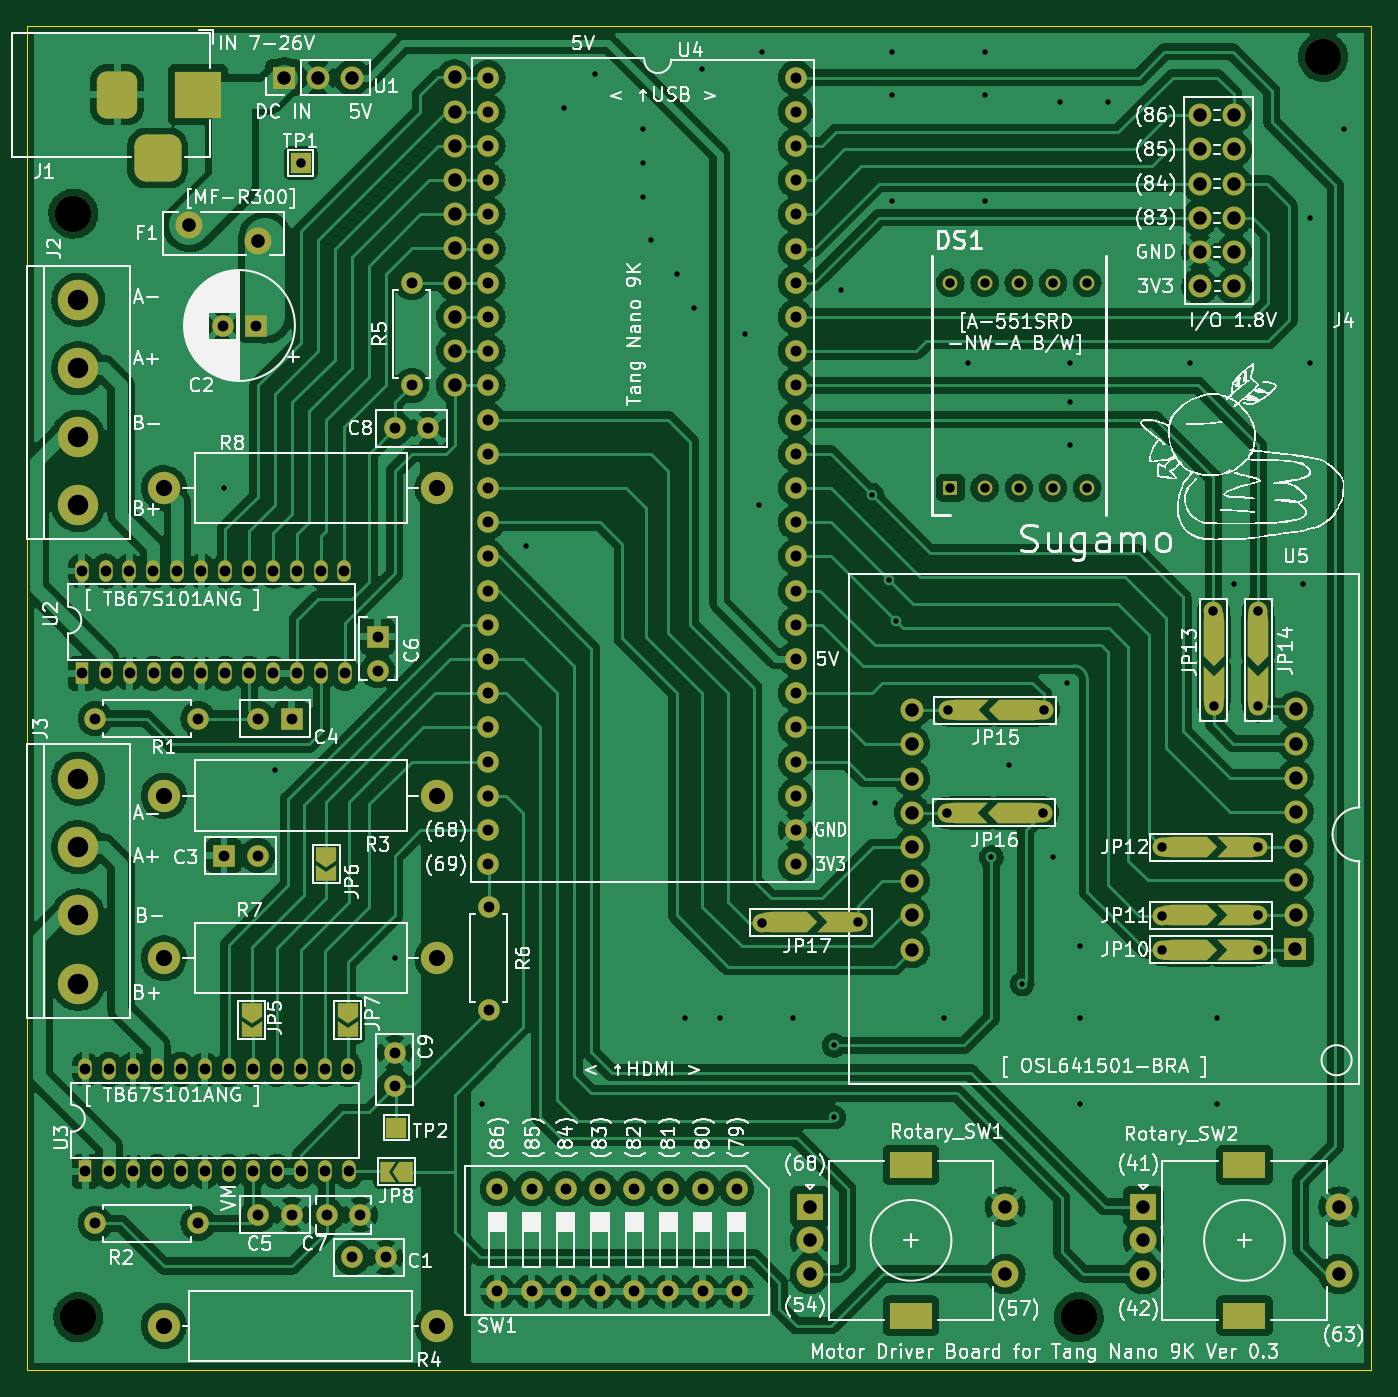
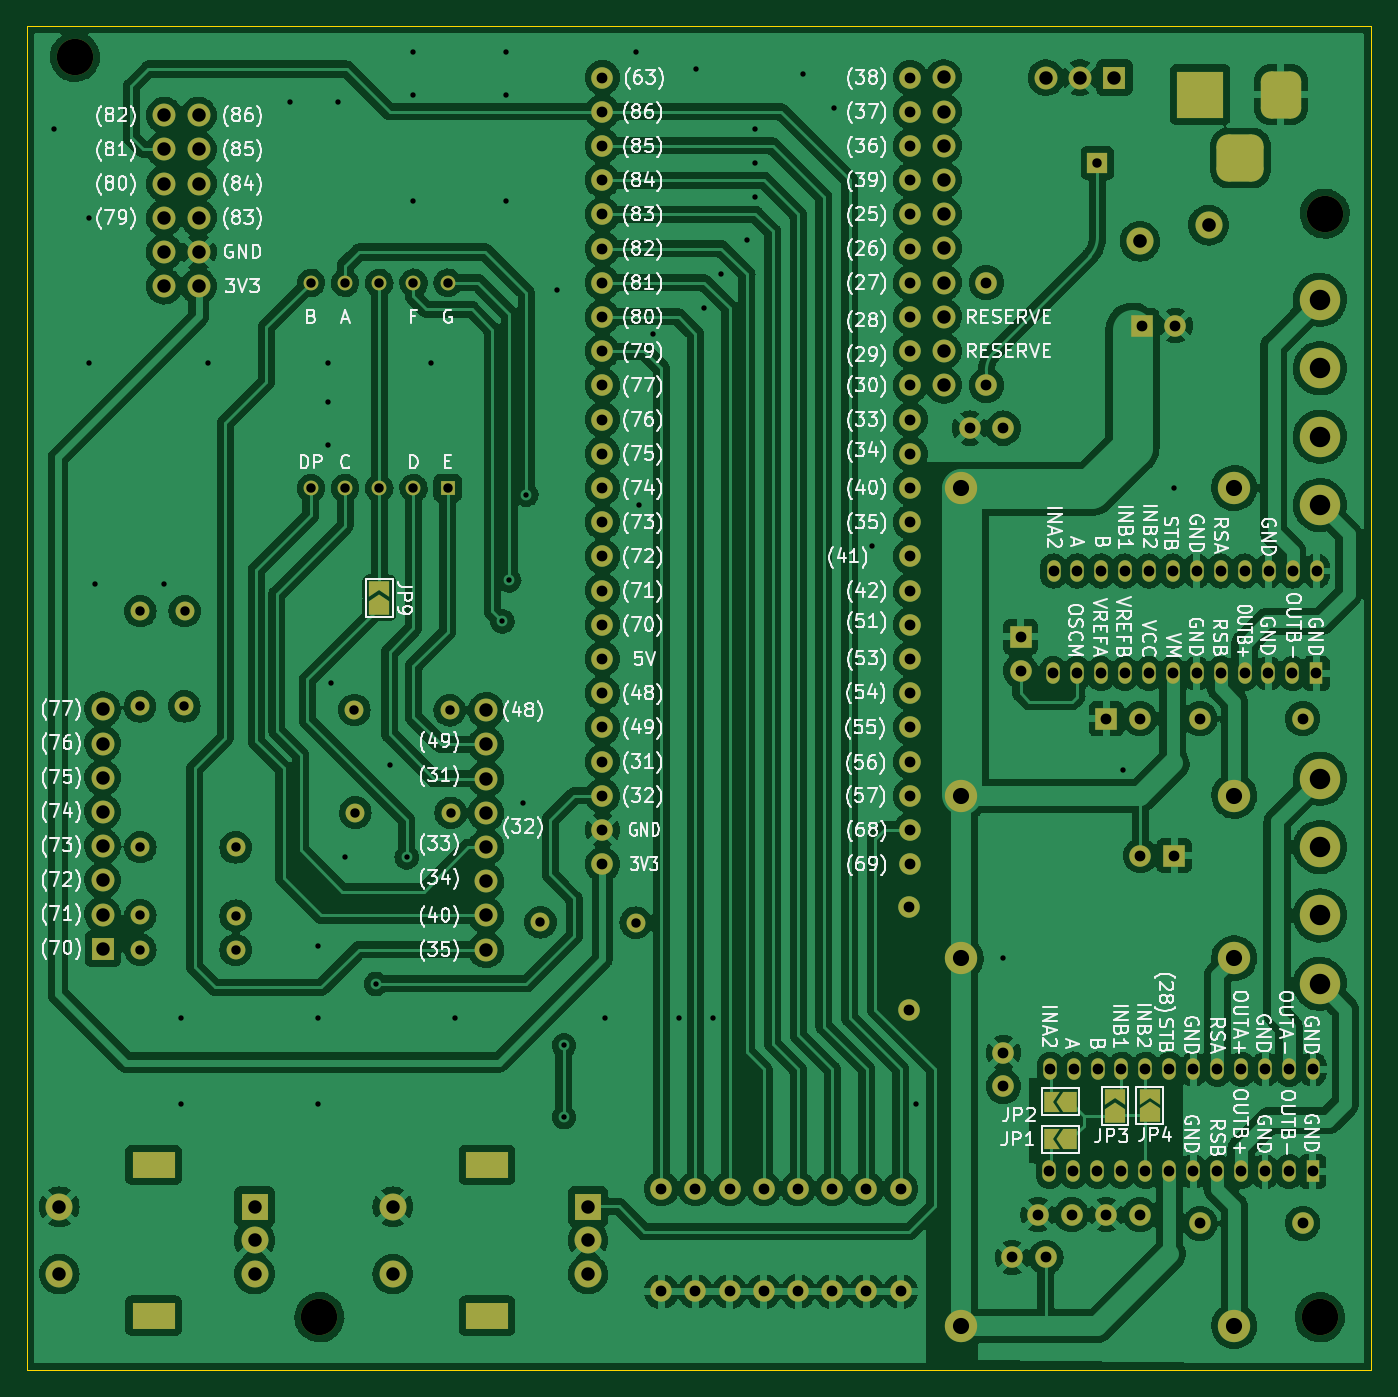
Circuit board: 11 layer files. Board 99.8 x 99.8 mm.
- bottom_copper: tangnano9k_motordriver-B_Cu.gbl (600155 bytes)
- bottom_mask: tangnano9k_motordriver-B_Mask.gbs (10596 bytes)
- paste: tangnano9k_motordriver-B_Paste.gbp (507 bytes)
- bottom_silk: tangnano9k_motordriver-B_Silkscreen.gbo (150706 bytes)
- outline: tangnano9k_motordriver-Edge_Cuts.gm1 (743 bytes)
- top_copper: tangnano9k_motordriver-F_Cu.gtl (516215 bytes)
- top_mask: tangnano9k_motordriver-F_Mask.gts (11813 bytes)
- paste: tangnano9k_motordriver-F_Paste.gtp (507 bytes)
- top_silk: tangnano9k_motordriver-F_Silkscreen.gto (188721 bytes)
- drill: tangnano9k_motordriver-NPTH.drl (405 bytes)
- drill: tangnano9k_motordriver-PTH.drl (5730 bytes)

=== bottom_copper: tangnano9k_motordriver-B_Cu.gbl (600155 bytes, source omitted) ===
=== bottom_mask: tangnano9k_motordriver-B_Mask.gbs (10596 bytes, source omitted) ===
=== paste: tangnano9k_motordriver-B_Paste.gbp ===
G04 #@! TF.GenerationSoftware,KiCad,Pcbnew,(6.0.11)*
G04 #@! TF.CreationDate,2023-02-22T21:26:36+09:00*
G04 #@! TF.ProjectId,tangnano9k_motordriver,74616e67-6e61-46e6-9f39-6b5f6d6f746f,rev?*
G04 #@! TF.SameCoordinates,Original*
G04 #@! TF.FileFunction,Paste,Bot*
G04 #@! TF.FilePolarity,Positive*
%FSLAX46Y46*%
G04 Gerber Fmt 4.6, Leading zero omitted, Abs format (unit mm)*
G04 Created by KiCad (PCBNEW (6.0.11)) date 2023-02-22 21:26:36*
%MOMM*%
%LPD*%
G01*
G04 APERTURE LIST*
G04 APERTURE END LIST*
M02*

=== bottom_silk: tangnano9k_motordriver-B_Silkscreen.gbo (150706 bytes, source omitted) ===
=== outline: tangnano9k_motordriver-Edge_Cuts.gm1 ===
G04 #@! TF.GenerationSoftware,KiCad,Pcbnew,(6.0.11)*
G04 #@! TF.CreationDate,2023-02-22T21:26:36+09:00*
G04 #@! TF.ProjectId,tangnano9k_motordriver,74616e67-6e61-46e6-9f39-6b5f6d6f746f,rev?*
G04 #@! TF.SameCoordinates,Original*
G04 #@! TF.FileFunction,Profile,NP*
%FSLAX46Y46*%
G04 Gerber Fmt 4.6, Leading zero omitted, Abs format (unit mm)*
G04 Created by KiCad (PCBNEW (6.0.11)) date 2023-02-22 21:26:36*
%MOMM*%
%LPD*%
G01*
G04 APERTURE LIST*
G04 #@! TA.AperFunction,Profile*
%ADD10C,0.100000*%
G04 #@! TD*
G04 APERTURE END LIST*
D10*
X60960000Y-46990000D02*
X160790000Y-46990000D01*
X160790000Y-46990000D02*
X160790000Y-146800000D01*
X160790000Y-146800000D02*
X60960000Y-146800000D01*
X60960000Y-146800000D02*
X60960000Y-46990000D01*
M02*

=== top_copper: tangnano9k_motordriver-F_Cu.gtl (516215 bytes, source omitted) ===
=== top_mask: tangnano9k_motordriver-F_Mask.gts (11813 bytes, source omitted) ===
=== paste: tangnano9k_motordriver-F_Paste.gtp ===
G04 #@! TF.GenerationSoftware,KiCad,Pcbnew,(6.0.11)*
G04 #@! TF.CreationDate,2023-02-22T21:26:36+09:00*
G04 #@! TF.ProjectId,tangnano9k_motordriver,74616e67-6e61-46e6-9f39-6b5f6d6f746f,rev?*
G04 #@! TF.SameCoordinates,Original*
G04 #@! TF.FileFunction,Paste,Top*
G04 #@! TF.FilePolarity,Positive*
%FSLAX46Y46*%
G04 Gerber Fmt 4.6, Leading zero omitted, Abs format (unit mm)*
G04 Created by KiCad (PCBNEW (6.0.11)) date 2023-02-22 21:26:36*
%MOMM*%
%LPD*%
G01*
G04 APERTURE LIST*
G04 APERTURE END LIST*
M02*

=== top_silk: tangnano9k_motordriver-F_Silkscreen.gto (188721 bytes, source omitted) ===
=== drill: tangnano9k_motordriver-NPTH.drl ===
M48
; DRILL file {KiCad (6.0.11)} date Wed Feb 22 21:26:40 2023
; FORMAT={-:-/ absolute / metric / decimal}
; #@! TF.CreationDate,2023-02-22T21:26:40+09:00
; #@! TF.GenerationSoftware,Kicad,Pcbnew,(6.0.11)
; #@! TF.FileFunction,NonPlated,1,2,NPTH
FMAT,2
METRIC
; #@! TA.AperFunction,NonPlated,NPTH,ComponentDrill
T1C2.700
%
G90
G05
T1
X64.4Y-60.9
X64.77Y-142.875
X139.065Y-142.875
X157.226Y-49.276
T0
M30

=== drill: tangnano9k_motordriver-PTH.drl ===
M48
; DRILL file {KiCad (6.0.11)} date Wed Feb 22 21:26:40 2023
; FORMAT={-:-/ absolute / metric / decimal}
; #@! TF.CreationDate,2023-02-22T21:26:40+09:00
; #@! TF.GenerationSoftware,Kicad,Pcbnew,(6.0.11)
; #@! TF.FileFunction,Plated,1,2,PTH
FMAT,2
METRIC
; #@! TA.AperFunction,Plated,PTH,ViaDrill
T1C0.400
; #@! TA.AperFunction,Plated,PTH,ComponentDrill
T2C0.700
; #@! TA.AperFunction,Plated,PTH,ComponentDrill
T3C0.800
; #@! TA.AperFunction,Plated,PTH,ComponentDrill
T4C1.000
; #@! TA.AperFunction,Plated,PTH,ComponentDrill
T5C1.010
; #@! TA.AperFunction,Plated,PTH,ComponentDrill
T6C1.200
; #@! TA.AperFunction,Plated,PTH,ComponentDrill
T7C1.500
; #@! TA.AperFunction,Plated,PTH,ComponentDrill
T8C1.520
%
G90
G05
T1
X75.565Y-81.28
X79.375Y-102.235
X88.265Y-116.205
X94.742Y-127.0
X98.044Y-85.598
X100.838Y-53.086
X103.124Y-50.546
X106.68Y-54.61
X106.68Y-57.15
X106.68Y-59.69
X107.315Y-62.865
X109.22Y-65.405
X109.855Y-120.65
X110.49Y-67.945
X111.125Y-50.165
X112.395Y-120.65
X114.3Y-69.85
X115.316Y-82.55
X115.57Y-48.895
X117.856Y-120.65
X120.904Y-122.682
X120.904Y-128.016
X121.412Y-66.548
X123.698Y-81.788
X123.952Y-104.648
X124.968Y-88.138
X125.222Y-48.895
X125.222Y-52.07
X125.222Y-59.944
X125.476Y-91.186
X129.032Y-120.65
X130.81Y-72.009
X132.08Y-48.895
X132.08Y-52.07
X132.08Y-59.944
X132.588Y-108.712
X133.858Y-101.854
X134.874Y-118.11
X137.16Y-108.712
X137.668Y-52.578
X138.176Y-95.758
X138.43Y-72.009
X138.43Y-74.93
X138.43Y-78.105
X139.192Y-115.316
X139.192Y-120.65
X139.192Y-127.0
X141.224Y-52.578
X147.32Y-72.009
X149.352Y-120.65
X149.352Y-127.0
X150.622Y-88.392
X155.702Y-88.392
X156.21Y-61.214
X156.21Y-72.009
X158.75Y-54.61
T2
X81.28Y-57.15
X115.57Y-113.562
X122.65Y-113.538
X129.318Y-105.41
X129.387Y-97.79
X129.54Y-66.04
X129.54Y-81.28
X132.08Y-66.04
X132.08Y-81.28
X134.62Y-66.04
X134.62Y-81.28
X136.398Y-105.386
X136.467Y-97.766
X137.16Y-66.04
X137.16Y-81.28
X139.7Y-66.04
X139.7Y-81.28
X145.288Y-107.974
X145.288Y-113.054
X145.288Y-115.594
X149.074Y-90.424
X149.098Y-97.504
X152.368Y-107.95
X152.368Y-113.03
X152.368Y-115.57
X152.376Y-90.424
X152.4Y-97.504
T3
X65.012Y-87.447
X65.024Y-95.047
X65.276Y-124.445
X65.288Y-132.045
X66.04Y-98.425
X66.04Y-135.89
X66.79Y-87.447
X66.802Y-95.047
X67.054Y-124.445
X67.066Y-132.045
X68.568Y-87.447
X68.58Y-95.047
X68.832Y-124.445
X68.844Y-132.045
X70.346Y-87.447
X70.358Y-95.047
X70.61Y-124.445
X70.622Y-132.045
X72.124Y-87.447
X72.136Y-95.047
X72.388Y-124.445
X72.4Y-132.045
X73.66Y-98.425
X73.66Y-135.89
X73.902Y-87.447
X73.914Y-95.047
X74.166Y-124.445
X74.178Y-132.045
X75.488Y-69.215
X75.585Y-108.585
X75.68Y-87.447
X75.692Y-95.047
X75.944Y-124.445
X75.956Y-132.045
X77.458Y-87.447
X77.47Y-95.047
X77.722Y-124.445
X77.734Y-132.045
X77.988Y-69.215
X78.085Y-108.585
X78.125Y-98.425
X78.125Y-135.255
X79.236Y-87.447
X79.248Y-95.047
X79.5Y-124.445
X79.512Y-132.045
X80.625Y-98.425
X80.625Y-135.255
X81.014Y-87.447
X81.026Y-95.047
X81.278Y-124.445
X81.29Y-132.045
X82.792Y-87.447
X82.804Y-95.047
X83.056Y-124.445
X83.068Y-132.045
X83.205Y-135.255
X84.532Y-87.447
X84.582Y-95.047
X84.796Y-124.445
X84.846Y-132.045
X85.11Y-138.43
X85.705Y-135.255
X86.995Y-92.337
X86.995Y-94.837
X87.61Y-138.43
X88.265Y-76.835
X88.265Y-123.21
X88.265Y-125.71
X89.535Y-66.04
X89.535Y-73.66
X90.765Y-76.835
X95.188Y-50.8
X95.188Y-53.34
X95.188Y-55.88
X95.188Y-58.42
X95.188Y-60.96
X95.188Y-63.5
X95.188Y-66.04
X95.188Y-68.58
X95.188Y-71.12
X95.188Y-73.66
X95.188Y-76.2
X95.188Y-78.74
X95.188Y-81.28
X95.188Y-83.82
X95.188Y-86.36
X95.188Y-88.9
X95.188Y-91.44
X95.188Y-93.98
X95.188Y-96.52
X95.188Y-99.06
X95.188Y-101.6
X95.188Y-104.14
X95.188Y-106.68
X95.188Y-109.22
X95.25Y-112.395
X95.25Y-120.015
X95.895Y-133.33
X95.895Y-140.95
X98.435Y-133.33
X98.435Y-140.95
X100.975Y-133.33
X100.975Y-140.95
X103.515Y-133.33
X103.515Y-140.95
X106.055Y-133.33
X106.055Y-140.95
X108.595Y-133.33
X108.595Y-140.95
X111.135Y-133.33
X111.135Y-140.95
X113.675Y-133.33
X113.675Y-140.95
X118.047Y-50.8
X118.047Y-53.34
X118.047Y-55.88
X118.047Y-58.42
X118.047Y-60.96
X118.047Y-63.5
X118.047Y-66.04
X118.047Y-68.58
X118.047Y-71.12
X118.047Y-73.66
X118.047Y-76.2
X118.047Y-78.74
X118.047Y-81.28
X118.047Y-83.82
X118.047Y-86.36
X118.047Y-88.9
X118.047Y-91.44
X118.047Y-93.98
X118.047Y-96.52
X118.047Y-99.06
X118.047Y-101.6
X118.047Y-104.14
X118.047Y-106.68
X118.047Y-109.22
T4
X80.025Y-50.8
X82.565Y-50.8
X85.105Y-50.8
X92.71Y-50.79
X92.71Y-53.33
X92.71Y-55.87
X92.71Y-58.41
X92.71Y-60.95
X92.71Y-63.49
X92.71Y-66.03
X92.71Y-68.57
X92.71Y-71.12
X92.71Y-73.66
X119.115Y-134.66
X119.115Y-137.16
X119.115Y-139.66
X126.69Y-97.79
X126.69Y-100.33
X126.69Y-102.87
X126.69Y-105.41
X126.69Y-107.95
X126.69Y-110.49
X126.69Y-113.03
X126.69Y-115.57
X133.615Y-134.66
X133.615Y-139.66
X143.88Y-134.66
X143.88Y-137.16
X143.88Y-139.66
X148.045Y-53.594
X148.045Y-56.134
X148.045Y-58.674
X148.045Y-61.214
X148.045Y-63.754
X148.045Y-66.294
X150.585Y-53.594
X150.585Y-56.134
X150.585Y-58.674
X150.585Y-61.214
X150.585Y-63.754
X150.585Y-66.294
X155.15Y-115.51
X155.17Y-97.73
X155.17Y-100.27
X155.17Y-102.81
X155.17Y-105.35
X155.17Y-107.89
X155.17Y-110.43
X155.17Y-112.97
X158.38Y-134.66
X158.38Y-139.66
T5
X73.025Y-61.755
X78.125Y-62.955
T6
X71.12Y-81.28
X71.12Y-104.14
X71.12Y-116.205
X71.12Y-143.51
X91.44Y-81.28
X91.44Y-104.14
X91.44Y-116.205
X91.44Y-143.51
T8
X64.77Y-67.31
X64.77Y-72.39
X64.77Y-77.47
X64.77Y-82.55
X64.77Y-102.87
X64.77Y-107.95
X64.77Y-113.03
X64.77Y-118.11
T4
G00X67.66Y-51.07
M15
G01X67.66Y-53.07
M16
G05
G00X69.66Y-56.77
M15
G01X71.66Y-56.77
M16
G05
G00X73.66Y-51.07
M15
G01X73.66Y-53.07
M16
G05
T7
G00X125.965Y-131.56
M15
G01X127.265Y-131.56
M16
G05
G00X125.965Y-142.76
M15
G01X127.265Y-142.76
M16
G05
G00X150.73Y-131.56
M15
G01X152.03Y-131.56
M16
G05
G00X150.73Y-142.76
M15
G01X152.03Y-142.76
M16
G05
T0
M30

